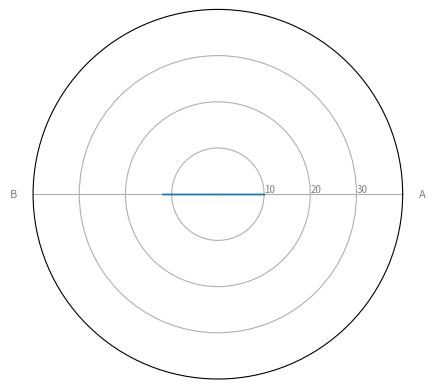

Source code (Python):
# Libraries
import matplotlib.pyplot as plt
import pandas as pd
from math import pi

# Set data
df = pd.DataFrame({
    'group': ['A', 'B', 'C', 'D', 'E'],
    'A': [10,10,10,10,10],
    'B': [12,15,30,20,40]
})

# number of variable
categories = list(df)[1:]
N = len(categories)

# We are going to plot the first line of the data frame.
# But we need to repeat the first value to close the circular graph:
values = df.loc[0].drop('group').values.flatten().tolist()
values += values[:1]
values

# What will be the angle of each axis in the plot? (we divide the plot / number of variable)
angles = [n / float(N) * 2 * pi for n in range(N)]
angles += angles[:1]

# Initialise the spider plot
ax = plt.subplot(111, polar=True)

# Draw one axe per variable + add labels
plt.xticks(angles[:-1], categories, color='grey', size=8)

# Draw ylabels
ax.set_rlabel_position(0)
plt.yticks([10, 20, 30], ["10", "20", "30"], color="grey", size=7)
plt.ylim(0, 40)

# Plot data
ax.plot(angles, values, linewidth=1, linestyle='solid')

# Fill area
ax.fill(angles, values, 'b', alpha=0.1)

# Show the graph
plt.show()